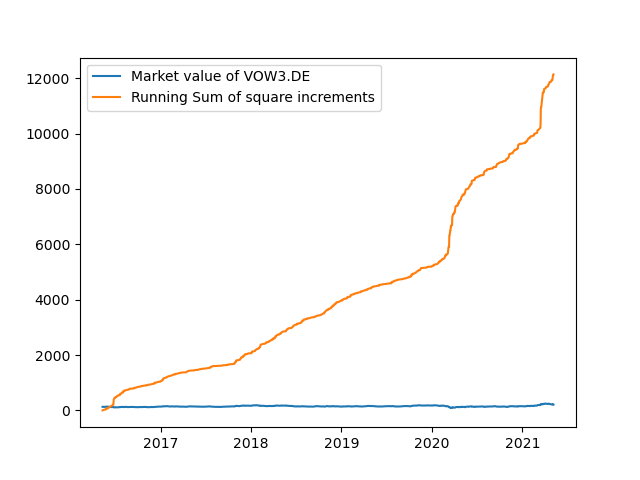

The data file committed next to this chart (first rows):
Date, Open, High, Low, Close, Adj Close, Volume
2016-05-10, 126.3, 129.9, 126.1, 129.6, 116.4, 1488393
2016-05-11, 129.1, 130.7, 127.6, 130.4, 117, 1328333
2016-05-12, 129.9, 130.2, 126.3, 127.5, 114.5, 1121119
2016-05-13, 126.7, 129.4, 125.6, 129.2, 116, 994582
2016-05-17, 129.2, 131, 124.7, 125.8, 112.9, 1526281
2016-05-18, 125, 128.2, 124.8, 128.2, 115.2, 1094817
2016-05-19, 128, 131.4, 126.6, 128.1, 115.1, 1276561
2016-05-20, 128.8, 130, 127.4, 129.6, 116.4, 1180553
2016-05-23, 129.7, 130.4, 127.6, 128.3, 115.2, 1023694
2016-05-24, 128.8, 134, 127.6, 133.4, 119.8, 1961703
2016-05-25, 134.4, 135.6, 133.9, 134.3, 120.6, 1592604
2016-05-26, 133.7, 136, 133.4, 135.3, 121.5, 879780
2016-05-27, 134.8, 135.8, 133.1, 135.6, 121.8, 968631
2016-05-30, 136.4, 138, 136, 137.9, 123.9, 923030
2016-05-31, 139, 139.4, 131.4, 134.4, 120.6, 2539945
2016-06-01, 134.2, 134.4, 131.2, 131.8, 118.3, 1408036
2016-06-02, 131.2, 135.4, 130.8, 134.1, 120.5, 1252485
2016-06-03, 135.1, 135.8, 129.6, 130.2, 116.9, 1680719
2016-06-06, 131.1, 132.9, 130.6, 130.9, 117.6, 768216
2016-06-07, 131.4, 134.4, 131.4, 133.6, 120, 1117481
2016-06-08, 133.4, 134.6, 130.8, 131.1, 117.8, 916537
2016-06-09, 131.6, 131.9, 126.8, 128.2, 115.2, 1329588
2016-06-10, 127.8, 127.9, 124, 125.4, 112.6, 1686477
2016-06-13, 123, 123.6, 120.8, 121.8, 109.4, 1334255
2016-06-14, 120.4, 121.2, 118.7, 119.1, 106.9, 1461810
2016-06-15, 122.1, 122.7, 119.4, 120.2, 107.9, 1364919
2016-06-16, 118.2, 119.8, 115, 117.6, 105.6, 1853159
2016-06-17, 119, 120.6, 118.3, 118.8, 106.6, 1606888
2016-06-20, 124, 125.7, 123.4, 124.8, 112, 1573582
2016-06-21, 124.1, 125.4, 122.7, 123.6, 111, 1053963
2016-06-22, 124.5, 125, 123.1, 123.1, 110.5, 827531
2016-06-23, 124.8, 127.2, 123.4, 126.9, 114.1, 1340376
2016-06-24, 111, 121.7, 109.6, 114.2, 102.7, 4845355
2016-06-27, 115, 115.6, 105.2, 106.1, 95.4, 3183620
2016-06-28, 109.7, 111.4, 107.5, 107.8, 96.97, 2258891
2016-06-29, 110.8, 111, 107.6, 108.7, 97.69, 1927211
2016-06-30, 108.7, 109, 105.9, 108.3, 97.38, 1828468
2016-07-01, 109.6, 115.2, 108.8, 113.7, 102.2, 1826576
2016-07-04, 115, 115.2, 109.8, 111.4, 100.2, 1136465
2016-07-05, 110.5, 111, 108.1, 108.2, 97.29, 1235665
2016-07-06, 107.5, 108.2, 103.7, 106.2, 95.45, 1897786
2016-07-07, 107.3, 109.7, 105.7, 106, 95.31, 1152601
2016-07-08, 106.4, 110.9, 106, 110.1, 99, 1338181
2016-07-11, 112, 113.9, 110.5, 113.3, 101.9, 1286873
2016-07-12, 113.8, 117.7, 113.3, 116.8, 105, 1422211
2016-07-13, 116.9, 118.6, 114.8, 114.8, 103.3, 1214763
2016-07-14, 116.1, 118.1, 115.7, 117.2, 105.4, 1155867
2016-07-15, 116.7, 117.6, 115.1, 116.2, 104.4, 972116
2016-07-18, 116.8, 118.9, 115.2, 117.2, 105.4, 1056346
2016-07-19, 116.3, 117.3, 114.1, 116.4, 104.7, 1368622
2016-07-20, 116.2, 124.9, 115.1, 123.4, 111, 3515190
2016-07-21, 123.6, 124.8, 120.2, 120.8, 108.7, 1572937
2016-07-22, 120.6, 121.7, 119.2, 120.6, 108.4, 841261
2016-07-25, 120.7, 122.7, 119.7, 121.7, 109.4, 868527
2016-07-26, 122.6, 125.1, 122, 124.8, 112.2, 1162157
2016-07-27, 126.9, 130.5, 126.7, 127.7, 114.8, 1933068
2016-07-28, 128.2, 128.3, 123.1, 123.7, 111.2, 1724091
2016-07-29, 124.6, 126, 124.6, 125.8, 113.1, 935272
2016-08-01, 127.4, 127.9, 124.1, 125.2, 112.5, 776562
2016-08-02, 125.1, 125.4, 118.2, 118.8, 106.9, 1552462
... 1,206 more rows
